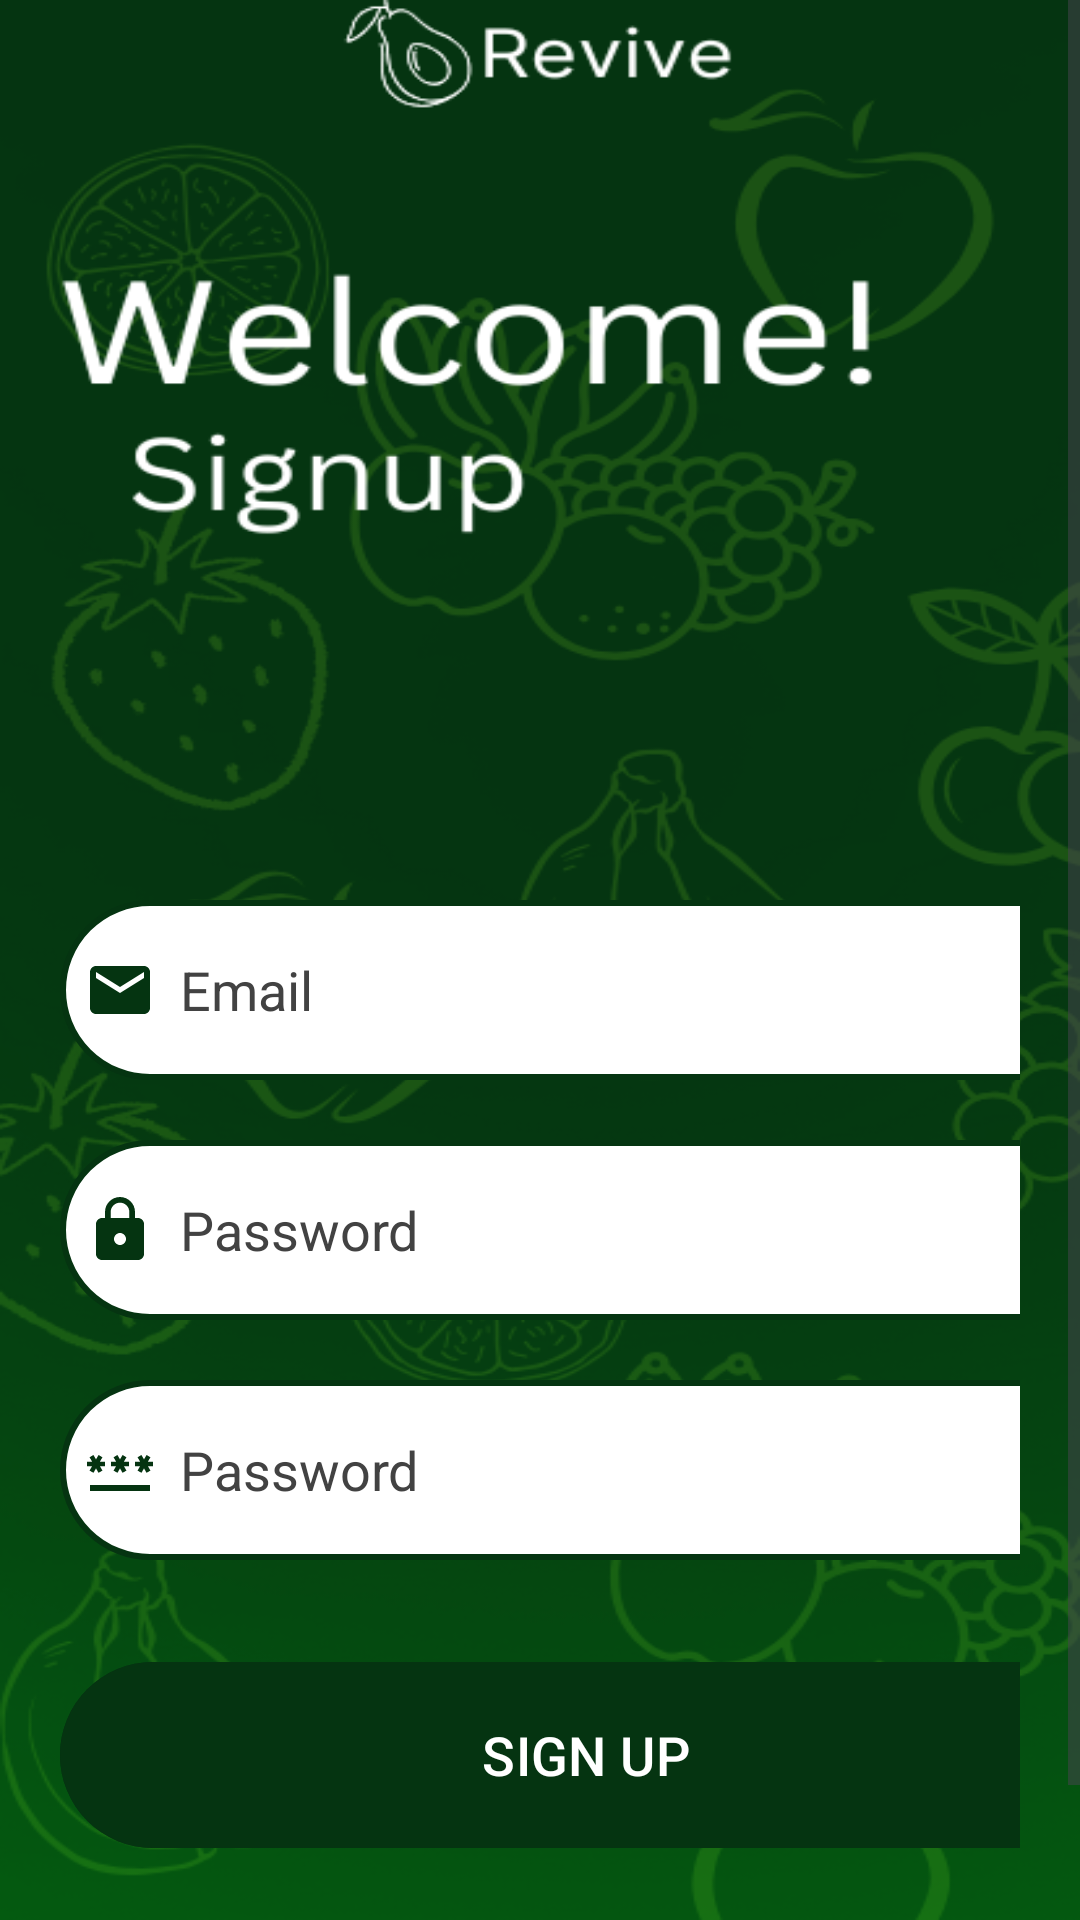

Android layout source for this screen:
<!-- AndroidManifest.xml: application theme Theme.ReviveApp -->
<!-- res/layout/activity_signup.xml -->
<?xml version="1.0" encoding="utf-8"?>
<ScrollView
    xmlns:android="http://schemas.android.com/apk/res/android"
    xmlns:app="http://schemas.android.com/apk/res-auto"
    xmlns:tools="http://schemas.android.com/tools"
    android:id="@+id/main"
    android:layout_width="match_parent"
    android:layout_height="match_parent"
    android:background="@drawable/signupscreen"
    tools:context=".SignupActivity">
    <LinearLayout
        android:layout_width="match_parent"
        android:layout_height="wrap_content"
        android:orientation="vertical">
        <LinearLayout
            android:layout_width="match_parent"
            android:layout_height="wrap_content"
            android:orientation="vertical"
            android:layout_marginTop="250dp"
            android:padding="20dp">

            <EditText
                android:layout_width="350dp"
                android:layout_height="60dp"
                android:id="@+id/signup_email"
                android:layout_marginTop="30dp"
                android:background="@drawable/green_border"
                android:padding="8dp"
                android:hint="Email"
                android:drawableLeft="@drawable/baseline_email_24"
                android:drawablePadding="8dp"
                android:textColor="@color/grey"
                android:textColorHint="@color/grey"
                />

            <EditText
                android:layout_width="350dp"
                android:layout_height="60dp"
                android:id="@+id/signup_password"
                android:layout_marginTop="20dp"
                android:background="@drawable/green_border"
                android:padding="8dp"
                android:hint="Password"
                android:inputType="textPassword"
                android:drawableLeft="@drawable/baseline_lock_24"
                android:drawablePadding="8dp"
                android:textColor="@color/grey"
                android:textColorHint="@color/grey"
                />

            <EditText
                android:layout_width="350dp"
                android:layout_height="60dp"
                android:id="@+id/signup_confirm"
                android:layout_marginTop="20dp"
                android:background="@drawable/green_border"
                android:padding="8dp"
                android:hint="Password"
                android:inputType="textPassword"
                android:drawableLeft="@drawable/baseline_password_24"
                android:drawablePadding="8dp"
                android:textColor="@color/grey"
                android:textColorHint="@color/grey"
                />

            <Button
                android:layout_width="350dp"
                android:layout_height="70dp"
                android:layout_marginTop="30dp"
                android:text="SIGN UP"
                android:id="@+id/signup_button"
                android:textSize="18dp"
                android:backgroundTint="@color/darkGreen"
                android:textColor="@color/white"/>

            <TextView
                android:layout_width="wrap_content"
                android:layout_height="wrap_content"
                android:id="@+id/loginRedirectText"
                android:text="Already a user? Login"
                android:layout_gravity="center"
                android:padding="8dp"
                android:layout_marginTop="8dp"
                android:textSize="18dp"
                android:textColor="@color/white"/>

        </LinearLayout>


    </LinearLayout>


</ScrollView>
<!-- resources referenced by this layout -->
<resources>
  <color name="darkGreen">#053411</color>
  <color name="grey">#ff424242</color>
  <color name="white">#FFFFFFFF</color>
  <!-- drawable baseline_email_24 (drawable) -->
  <vector xmlns:android="http://schemas.android.com/apk/res/android" android:height="24dp" android:tint="#053411" android:viewportHeight="24" android:viewportWidth="24" android:width="24dp">
        
      <path android:fillColor="@android:color/white" android:pathData="M20,4L4,4c-1.1,0 -1.99,0.9 -1.99,2L2,18c0,1.1 0.9,2 2,2h16c1.1,0 2,-0.9 2,-2L22,6c0,-1.1 -0.9,-2 -2,-2zM20,8l-8,5 -8,-5L4,6l8,5 8,-5v2z"/>
      
  </vector>
  <!-- drawable baseline_lock_24 (drawable) -->
  <vector xmlns:android="http://schemas.android.com/apk/res/android" android:height="24dp" android:tint="#053411" android:viewportHeight="24" android:viewportWidth="24" android:width="24dp">
        
      <path android:fillColor="@android:color/white" android:pathData="M18,8h-1L17,6c0,-2.76 -2.24,-5 -5,-5S7,3.24 7,6v2L6,8c-1.1,0 -2,0.9 -2,2v10c0,1.1 0.9,2 2,2h12c1.1,0 2,-0.9 2,-2L20,10c0,-1.1 -0.9,-2 -2,-2zM12,17c-1.1,0 -2,-0.9 -2,-2s0.9,-2 2,-2 2,0.9 2,2 -0.9,2 -2,2zM15.1,8L8.9,8L8.9,6c0,-1.71 1.39,-3.1 3.1,-3.1 1.71,0 3.1,1.39 3.1,3.1v2z"/>
      
  </vector>
  <!-- drawable baseline_password_24 (drawable) -->
  <vector xmlns:android="http://schemas.android.com/apk/res/android" android:height="24dp" android:tint="#053411" android:viewportHeight="24" android:viewportWidth="24" android:width="24dp">
        
      <path android:fillColor="@android:color/white" android:pathData="M2,17h20v2H2V17zM3.15,12.95L4,11.47l0.85,1.48l1.3,-0.75L5.3,10.72H7v-1.5H5.3l0.85,-1.47L4.85,7L4,8.47L3.15,7l-1.3,0.75L2.7,9.22H1v1.5h1.7L1.85,12.2L3.15,12.95zM9.85,12.2l1.3,0.75L12,11.47l0.85,1.48l1.3,-0.75l-0.85,-1.48H15v-1.5h-1.7l0.85,-1.47L12.85,7L12,8.47L11.15,7l-1.3,0.75l0.85,1.47H9v1.5h1.7L9.85,12.2zM23,9.22h-1.7l0.85,-1.47L20.85,7L20,8.47L19.15,7l-1.3,0.75l0.85,1.47H17v1.5h1.7l-0.85,1.48l1.3,0.75L20,11.47l0.85,1.48l1.3,-0.75l-0.85,-1.48H23V9.22z"/>
      
  </vector>
  <!-- drawable green_border (drawable) -->
  <?xml version="1.0" encoding="utf-8"?>
  <shape
      xmlns:android="http://schemas.android.com/apk/res/android"
      android:shape="rectangle">
      <corners
          android:radius="30dp"/>
      <stroke
          android:color="@color/darkGreen"
          android:width="2dp"/>
  
      <solid
          android:color="@color/white"/>
  
  
  </shape>
  <!-- drawable signupscreen: png bitmap (drawable, 164116 bytes) -->
  <style name="Theme.ReviveApp" parent="Base.Theme.ReviveApp" />
  <style name="Base.Theme.ReviveApp" parent="Theme.Material3.DayNight.NoActionBar">
          
          
      </style>
</resources>
